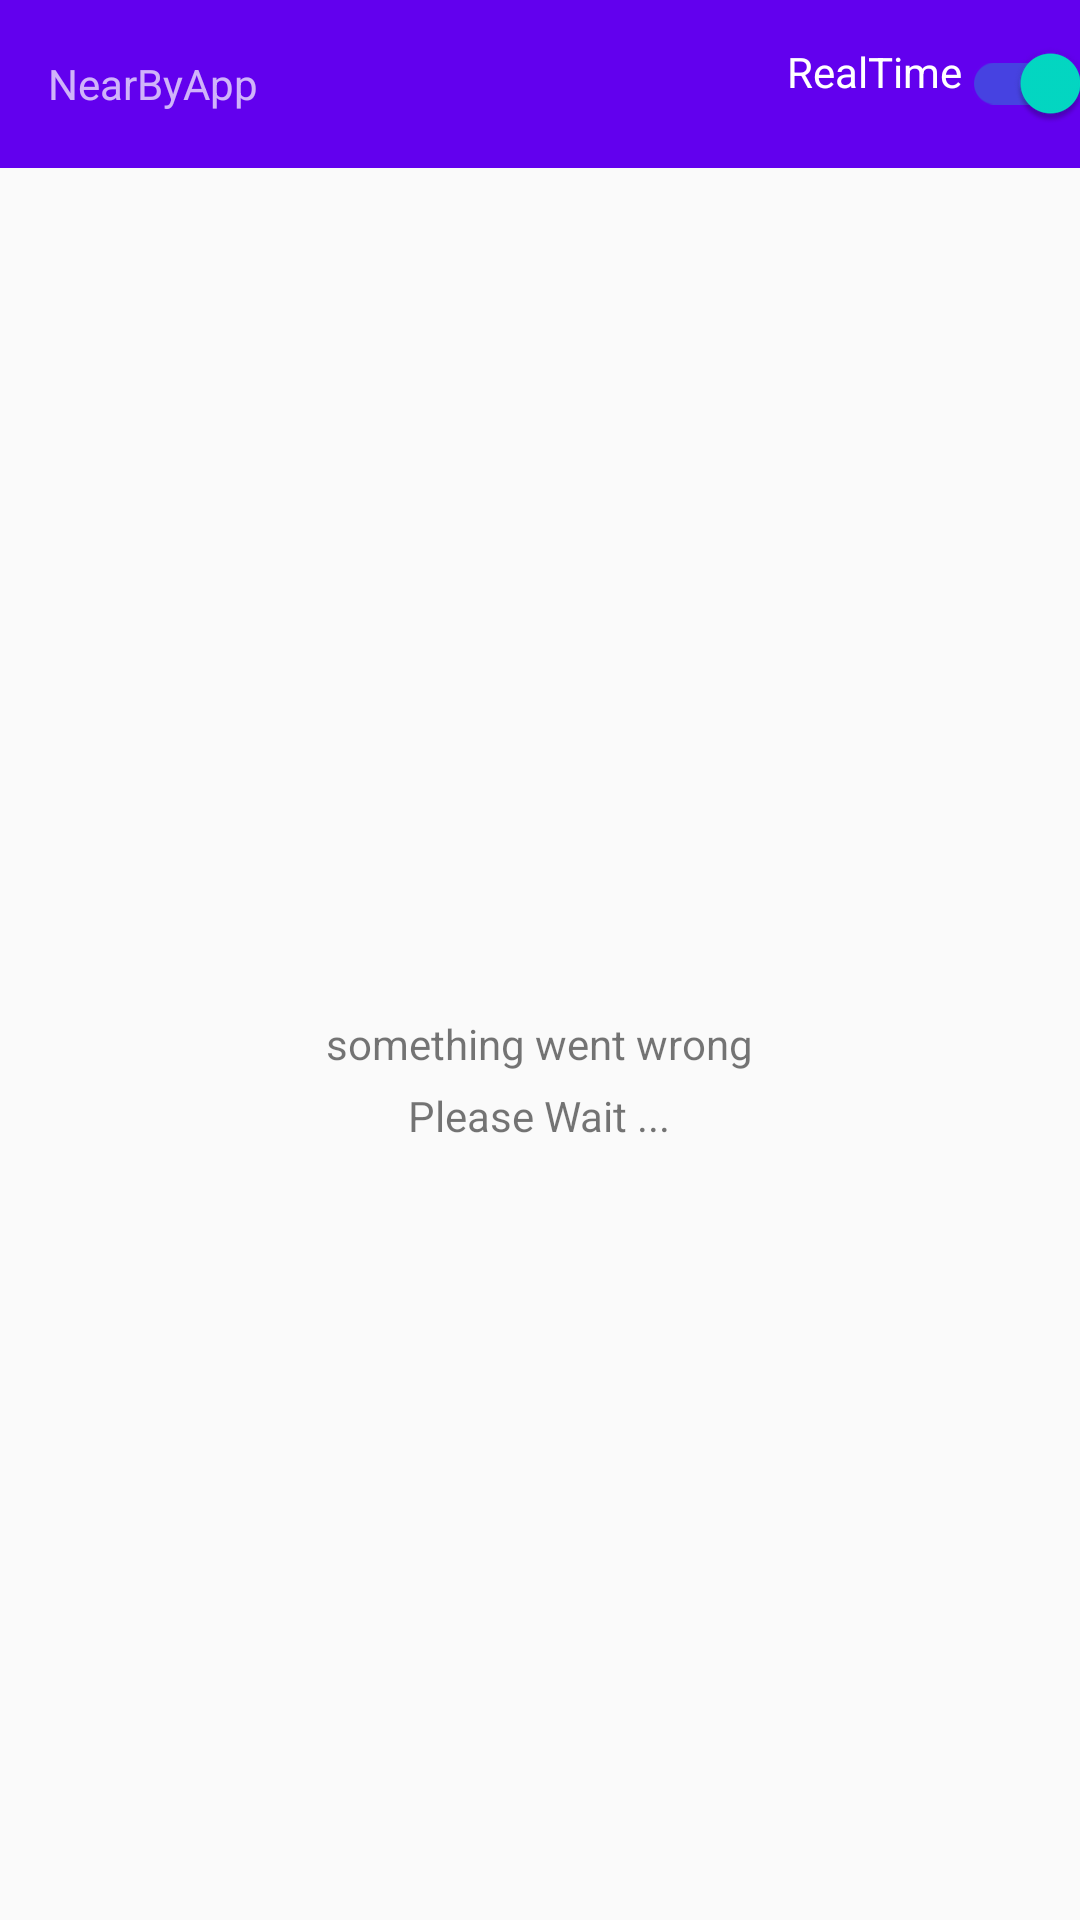

Here is an Android app screen rendered from its layout file. Give the layout XML and the strings, colors and styles it references.
<!-- AndroidManifest.xml: application theme AppTheme -->
<!-- res/layout/activity_main.xml -->
<?xml version="1.0" encoding="utf-8"?>
<RelativeLayout xmlns:android="http://schemas.android.com/apk/res/android"
    android:id="@+id/main_activity_container"
    android:layout_width="match_parent"
    android:layout_height="match_parent">

    <android.support.v7.widget.Toolbar xmlns:android="http://schemas.android.com/apk/res/android"
        xmlns:local="http://schemas.android.com/apk/res-auto"
        android:id="@+id/toolbar"
        android:layout_width="match_parent"
        android:layout_height="?attr/actionBarSize"
        android:background="@color/colorPrimary"
        local:popupTheme="@style/ThemeOverlay.AppCompat.Light"
        local:theme="@style/ThemeOverlay.AppCompat.Dark.ActionBar">

        <TextView
            android:layout_width="wrap_content"
            android:layout_height="wrap_content"
            android:gravity="center"
            android:text="@string/app_name" />

        <android.support.v7.widget.SwitchCompat
            android:id="@+id/app_mode_switch"
            android:layout_width="match_parent"
            android:layout_height="wrap_content"
            android:checked="true"
            android:gravity="end"
            android:text="@string/real_time" />

    </android.support.v7.widget.Toolbar>


    <FrameLayout
        android:layout_width="match_parent"
        android:layout_height="match_parent"
        android:layout_below="@+id/toolbar">

        <android.support.v7.widget.RecyclerView
            android:id="@+id/recycler_view_venues"
            android:layout_width="match_parent"
            android:layout_height="wrap_content"
            android:scrollbars="vertical" />


        <RelativeLayout
            android:id="@+id/error_relative_layout_view"
            android:layout_width="wrap_content"
            android:layout_height="wrap_content"
            android:layout_gravity="center">

            <ImageView
                android:id="@+id/error_image_view"
                android:layout_width="wrap_content"
                android:layout_height="wrap_content"
                android:layout_centerHorizontal="true"
                android:src="@mipmap/ic_launcher_round" />

            <TextView
                android:id="@+id/error_text_view"
                android:layout_width="wrap_content"
                android:layout_height="wrap_content"
                android:layout_below="@id/error_image_view"
                android:text="@string/something_went_wrong" />
        </RelativeLayout>


        <RelativeLayout
            android:id="@+id/loading_relative_layout_view"
            android:layout_width="wrap_content"
            android:layout_height="wrap_content"
            android:layout_gravity="center">

            <ProgressBar
                android:id="@+id/progress_bar"
                android:layout_width="wrap_content"
                android:layout_height="wrap_content"
                android:layout_centerHorizontal="true" />

            <TextView
                android:id="@+id/loading_text_view"
                android:layout_width="wrap_content"
                android:layout_height="wrap_content"
                android:layout_below="@id/progress_bar"
                android:text="@string/please_wait" />
        </RelativeLayout>
    </FrameLayout>
</RelativeLayout>
<!-- resources referenced by this layout -->
<resources>
  <string name="app_name">NearByApp</string>
  <string name="please_wait">Please Wait ...</string>
  <string name="real_time">RealTime</string>
  <string name="something_went_wrong">something went wrong</string>
  <style name="AppTheme" parent="Theme.AppCompat.Light.NoActionBar">
          
          <item name="colorPrimary">@color/colorPrimary</item>
          <item name="colorPrimaryDark">@color/colorPrimaryDark</item>
          <item name="colorAccent">@color/colorAccent</item>
      </style>
  <!-- not gathered from this repository: default colours our renderer supplied (Android Studio template values) -->
  <color name="colorPrimary">#FF6200EE</color>
  <color name="colorPrimaryDark">#FF3700B3</color>
  <color name="colorAccent">#FF03DAC5</color>
</resources>
